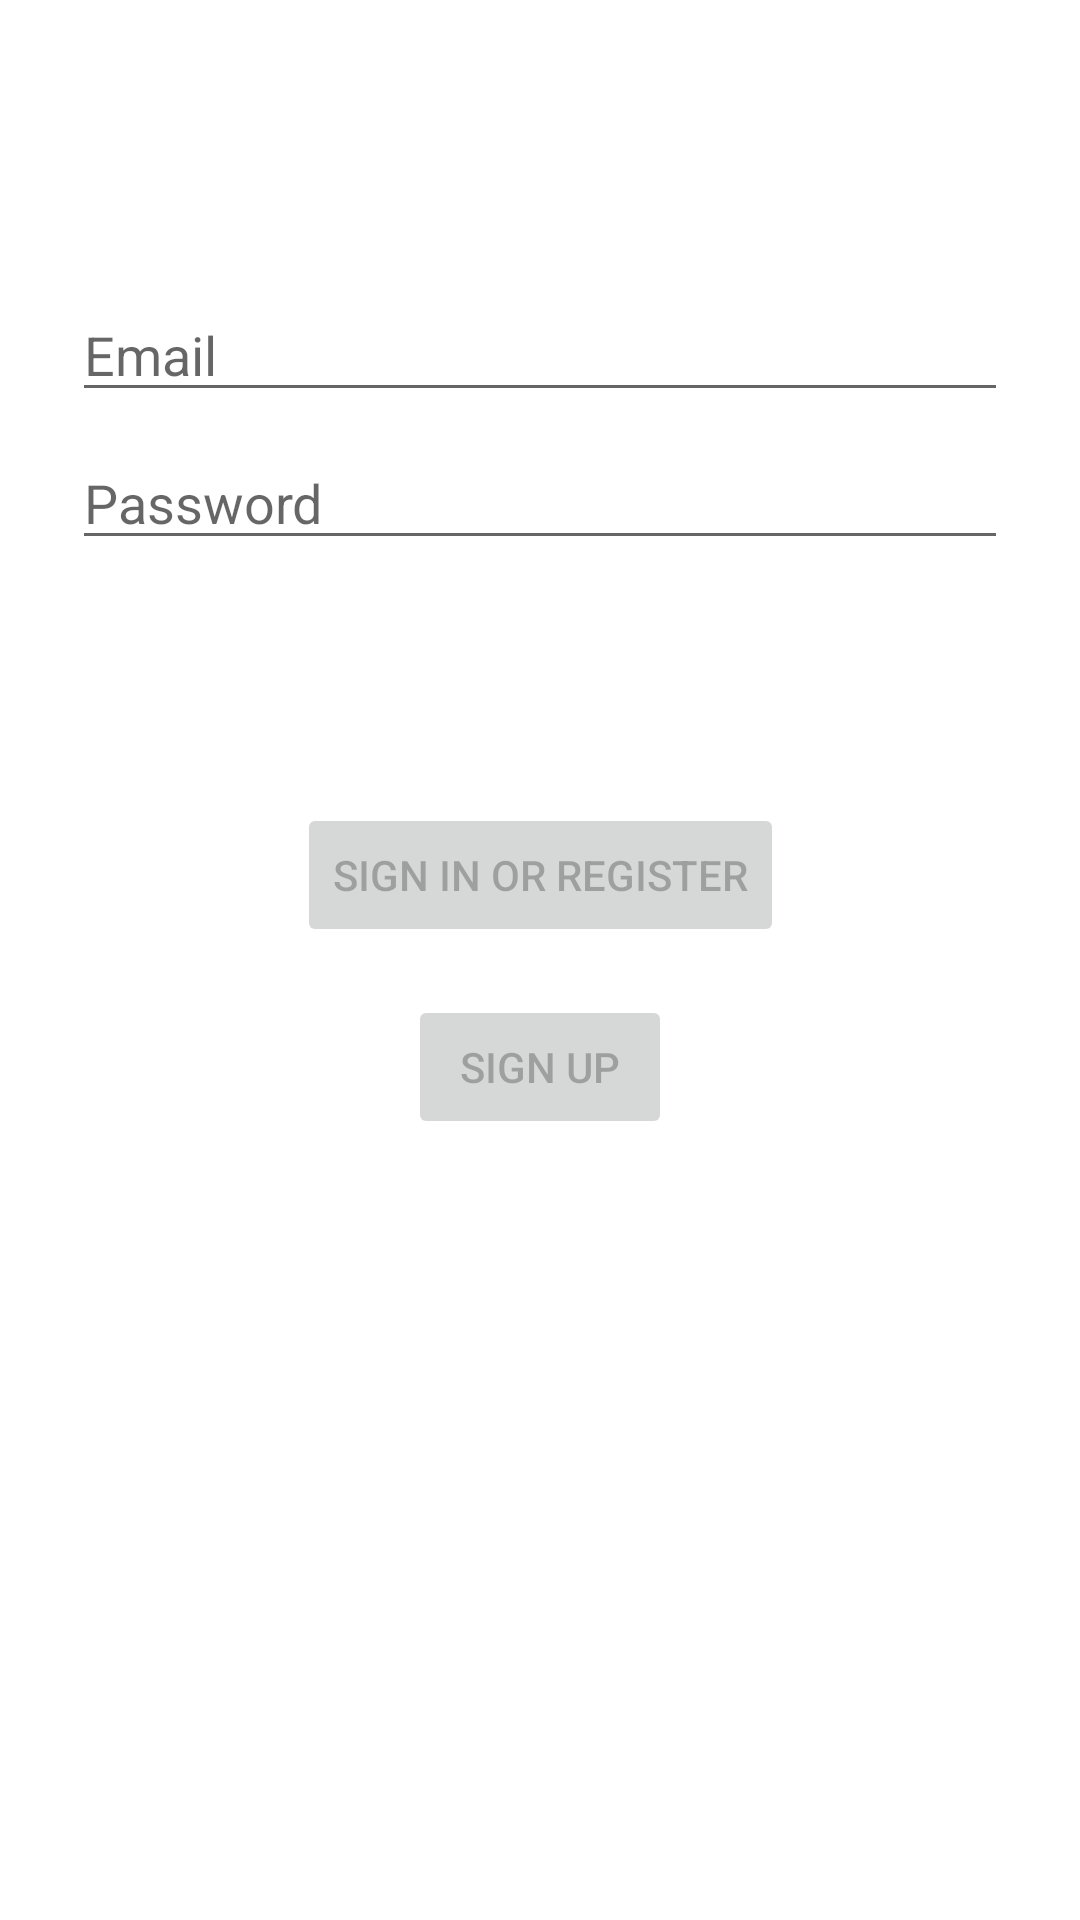

Write the Android layout XML for this screen, with the resource values it uses.
<!-- AndroidManifest.xml: application theme Theme.BaseFramework -->
<!-- res/layout/fragment_login.xml -->
<?xml version="1.0" encoding="utf-8"?>
<layout
    xmlns:android="http://schemas.android.com/apk/res/android"
    xmlns:app="http://schemas.android.com/apk/res-auto"
    xmlns:tools="http://schemas.android.com/tools"
    tools:context=".ui.login.LoginFragment">
    <androidx.constraintlayout.widget.ConstraintLayout
        android:layout_width="match_parent"
        android:layout_height="match_parent">

        <EditText
            android:id="@+id/username"
            android:layout_width="0dp"
            android:layout_height="wrap_content"
            android:layout_marginStart="24dp"
            android:layout_marginTop="96dp"
            android:layout_marginEnd="24dp"
            android:hint="@string/prompt_email"
            android:inputType="textEmailAddress"
            android:selectAllOnFocus="true"
            app:layout_constraintEnd_toEndOf="parent"
            app:layout_constraintStart_toStartOf="parent"
            app:layout_constraintTop_toTopOf="parent" />

        <EditText
            android:id="@+id/password"
            android:layout_width="0dp"
            android:layout_height="wrap_content"
            android:layout_marginStart="24dp"
            android:layout_marginTop="8dp"
            android:layout_marginEnd="24dp"
            android:hint="@string/prompt_password"
            android:imeActionLabel="@string/action_sign_in_short"
            android:imeOptions="actionDone"
            android:inputType="textPassword"
            android:selectAllOnFocus="true"
            app:layout_constraintEnd_toEndOf="parent"
            app:layout_constraintStart_toStartOf="parent"
            app:layout_constraintTop_toBottomOf="@+id/username" />

        <Button
            android:id="@+id/login"
            android:layout_width="wrap_content"
            android:layout_height="wrap_content"
            android:layout_gravity="start"
            android:layout_marginStart="48dp"
            android:layout_marginTop="16dp"
            android:layout_marginEnd="48dp"
            android:layout_marginBottom="64dp"
            android:enabled="false"
            android:text="@string/action_sign_in"
            app:layout_constraintBottom_toBottomOf="parent"
            app:layout_constraintEnd_toEndOf="parent"
            app:layout_constraintStart_toStartOf="parent"
            app:layout_constraintTop_toBottomOf="@+id/password"
            app:layout_constraintVertical_bias="0.2" />

        <Button
            android:id="@+id/signup"
            android:layout_width="wrap_content"
            android:layout_height="wrap_content"
            android:layout_gravity="start"
            android:layout_marginStart="48dp"
            android:layout_marginTop="16dp"
            android:layout_marginEnd="48dp"
            android:layout_marginBottom="64dp"
            android:enabled="false"
            android:text="@string/action_sign_up"
            app:layout_constraintEnd_toEndOf="parent"
            app:layout_constraintStart_toStartOf="parent"
            app:layout_constraintTop_toBottomOf="@+id/login" />



    </androidx.constraintlayout.widget.ConstraintLayout>
</layout>
<!-- resources referenced by this layout -->
<resources>
  <string name="action_sign_in">Sign in or register</string>
  <string name="action_sign_in_short">Sign in</string>
  <string name="action_sign_up">Sign up</string>
  <string name="prompt_email">Email</string>
  <string name="prompt_password">Password</string>
  <style name="Theme.BaseFramework" parent="Theme.MaterialComponents.DayNight.DarkActionBar">
          
          <item name="colorPrimary">@color/purple_500</item>
          <item name="colorPrimaryVariant">@color/purple_700</item>
          <item name="colorOnPrimary">@color/white</item>
          
          <item name="colorSecondary">@color/teal_200</item>
          <item name="colorSecondaryVariant">@color/teal_700</item>
          <item name="colorOnSecondary">@color/black</item>
          
          <item name="android:statusBarColor">?attr/colorPrimaryVariant</item>
          
      </style>
  <!-- not gathered from this repository: default colours our renderer supplied (Android Studio template values) -->
  <color name="purple_500">#FF6200EE</color>
  <color name="purple_700">#FF3700B3</color>
  <color name="teal_200">#FF03DAC5</color>
  <color name="teal_700">#FF018786</color>
  <color name="black">#FF000000</color>
  <color name="white">#FFFFFFFF</color>
</resources>
